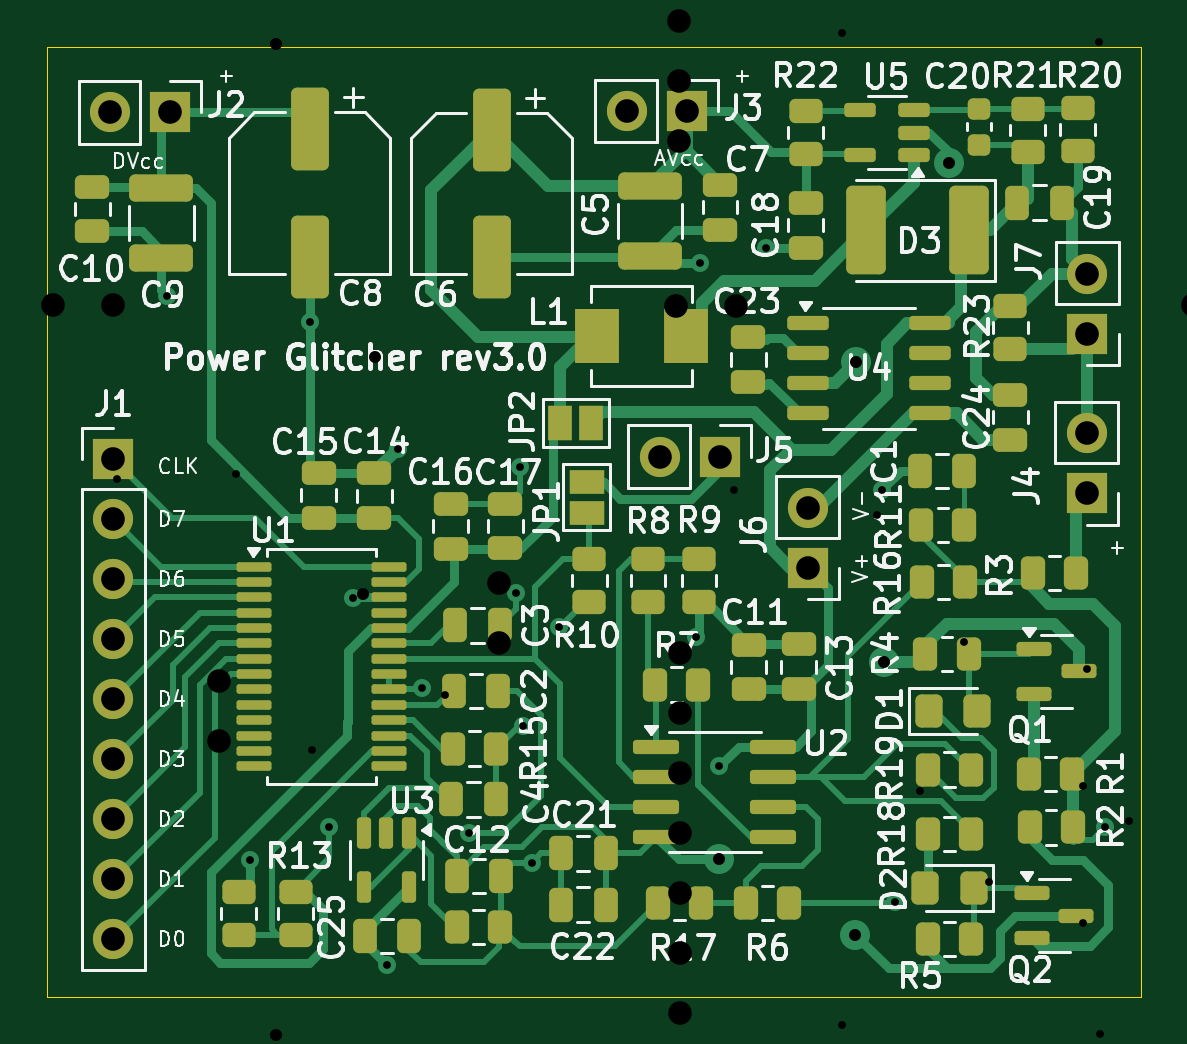
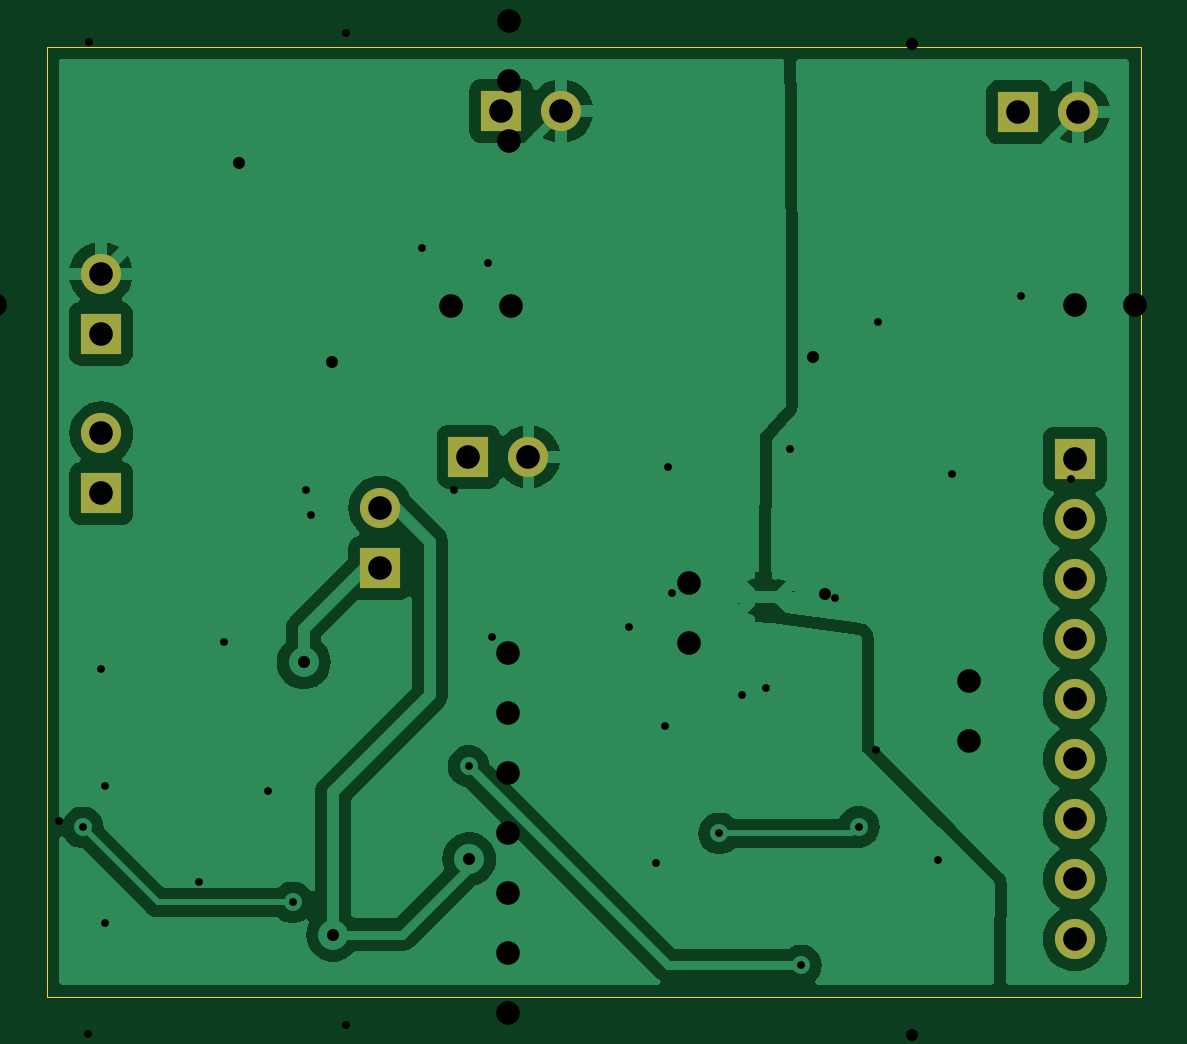
Circuit board: 15 layer files. Board 46.3 x 40.2 mm.
- bottom_copper: power_glitcher-B_Cu.gbr (48470 bytes)
- bottom_mask: power_glitcher-B_Mask.gbr (1220 bytes)
- paste: power_glitcher-B_Paste.gbr (456 bytes)
- bottom_silk: power_glitcher-B_Silkscreen.gbr (457 bytes)
- outline: power_glitcher-Edge_Cuts.gbr (608 bytes)
- top_copper: power_glitcher-F_Cu.gbr (40707 bytes)
- top_mask: power_glitcher-F_Mask.gbr (9436 bytes)
- paste: power_glitcher-F_Paste.gbr (8470 bytes)
- top_silk: power_glitcher-F_Silkscreen.gbr (123427 bytes)
- drill: power_glitcher-NPTH.drl (265 bytes)
- drill: power_glitcher-PTH.drl (1092 bytes)
- paste: power_glitcher_panel-B_Paste.gbr (463 bytes)
- paste: power_glitcher_panel-F_Paste.gbr (60066 bytes)
- drill: power_glitcher_panel-NPTH.drl (265 bytes)
- drill: power_glitcher_panel-PTH.drl (7122 bytes)

=== bottom_copper: power_glitcher-B_Cu.gbr (48470 bytes, source omitted) ===
=== bottom_mask: power_glitcher-B_Mask.gbr ===
%TF.GenerationSoftware,KiCad,Pcbnew,8.0.5*%
%TF.CreationDate,2024-12-08T21:31:54-05:00*%
%TF.ProjectId,power_glitcher,706f7765-725f-4676-9c69-74636865722e,3.0*%
%TF.SameCoordinates,Original*%
%TF.FileFunction,Soldermask,Bot*%
%TF.FilePolarity,Negative*%
%FSLAX46Y46*%
G04 Gerber Fmt 4.6, Leading zero omitted, Abs format (unit mm)*
G04 Created by KiCad (PCBNEW 8.0.5) date 2024-12-08 21:31:54*
%MOMM*%
%LPD*%
G01*
G04 APERTURE LIST*
%ADD10R,1.700000X1.700000*%
%ADD11O,1.700000X1.700000*%
G04 APERTURE END LIST*
D10*
%TO.C,J7*%
X124282200Y-65938400D03*
D11*
X124282200Y-63398400D03*
%TD*%
D10*
%TO.C,J4*%
X124256800Y-72699800D03*
D11*
X124256800Y-70159800D03*
%TD*%
D10*
%TO.C,J6*%
X112445800Y-75844400D03*
D11*
X112445800Y-73304400D03*
%TD*%
D10*
%TO.C,J5*%
X108717000Y-71145400D03*
D11*
X106177000Y-71145400D03*
%TD*%
D10*
%TO.C,J3*%
X107325000Y-56515000D03*
D11*
X104785000Y-56515000D03*
%TD*%
D10*
%TO.C,J2*%
X85450600Y-56565800D03*
D11*
X82910600Y-56565800D03*
%TD*%
D10*
%TO.C,J1*%
X83058000Y-71247000D03*
D11*
X83058000Y-73787000D03*
X83058000Y-76327000D03*
X83058000Y-78867000D03*
X83058000Y-81407000D03*
X83058000Y-83947000D03*
X83058000Y-86487000D03*
X83058000Y-89027000D03*
X83058000Y-91567000D03*
%TD*%
M02*

=== paste: power_glitcher-B_Paste.gbr ===
%TF.GenerationSoftware,KiCad,Pcbnew,8.0.5*%
%TF.CreationDate,2024-12-08T21:31:53-05:00*%
%TF.ProjectId,power_glitcher,706f7765-725f-4676-9c69-74636865722e,3.0*%
%TF.SameCoordinates,Original*%
%TF.FileFunction,Paste,Bot*%
%TF.FilePolarity,Positive*%
%FSLAX46Y46*%
G04 Gerber Fmt 4.6, Leading zero omitted, Abs format (unit mm)*
G04 Created by KiCad (PCBNEW 8.0.5) date 2024-12-08 21:31:53*
%MOMM*%
%LPD*%
G01*
G04 APERTURE LIST*
G04 APERTURE END LIST*
M02*

=== bottom_silk: power_glitcher-B_Silkscreen.gbr ===
%TF.GenerationSoftware,KiCad,Pcbnew,8.0.5*%
%TF.CreationDate,2024-12-08T21:31:53-05:00*%
%TF.ProjectId,power_glitcher,706f7765-725f-4676-9c69-74636865722e,3.0*%
%TF.SameCoordinates,Original*%
%TF.FileFunction,Legend,Bot*%
%TF.FilePolarity,Positive*%
%FSLAX46Y46*%
G04 Gerber Fmt 4.6, Leading zero omitted, Abs format (unit mm)*
G04 Created by KiCad (PCBNEW 8.0.5) date 2024-12-08 21:31:53*
%MOMM*%
%LPD*%
G01*
G04 APERTURE LIST*
G04 APERTURE END LIST*
M02*

=== outline: power_glitcher-Edge_Cuts.gbr ===
%TF.GenerationSoftware,KiCad,Pcbnew,8.0.5*%
%TF.CreationDate,2024-12-08T21:31:54-05:00*%
%TF.ProjectId,power_glitcher,706f7765-725f-4676-9c69-74636865722e,3.0*%
%TF.SameCoordinates,Original*%
%TF.FileFunction,Profile,NP*%
%FSLAX46Y46*%
G04 Gerber Fmt 4.6, Leading zero omitted, Abs format (unit mm)*
G04 Created by KiCad (PCBNEW 8.0.5) date 2024-12-08 21:31:54*
%MOMM*%
%LPD*%
G01*
G04 APERTURE LIST*
%TA.AperFunction,Profile*%
%ADD10C,0.050000*%
%TD*%
G04 APERTURE END LIST*
D10*
X80264000Y-53797200D02*
X126542800Y-53797200D01*
X126542800Y-94005400D01*
X80264000Y-94005400D01*
X80264000Y-53797200D01*
M02*

=== top_copper: power_glitcher-F_Cu.gbr (40707 bytes, source omitted) ===
=== top_mask: power_glitcher-F_Mask.gbr (9436 bytes, source omitted) ===
=== paste: power_glitcher-F_Paste.gbr (8470 bytes, source omitted) ===
=== top_silk: power_glitcher-F_Silkscreen.gbr (123427 bytes, source omitted) ===
=== drill: power_glitcher-NPTH.drl ===
M48
; DRILL file {KiCad 8.0.5} date 2024-12-08T21:31:51-0500
; FORMAT={-:-/ absolute / inch / decimal}
; #@! TF.CreationDate,2024-12-08T21:31:51-05:00
; #@! TF.GenerationSoftware,Kicad,Pcbnew,8.0.5
; #@! TF.FileFunction,NonPlated,1,2,NPTH
FMAT,2
INCH
%
G90
G05
M30

=== drill: power_glitcher-PTH.drl ===
M48
; DRILL file {KiCad 8.0.5} date 2024-12-08T21:31:51-0500
; FORMAT={-:-/ absolute / inch / decimal}
; #@! TF.CreationDate,2024-12-08T21:31:51-05:00
; #@! TF.GenerationSoftware,Kicad,Pcbnew,8.0.5
; #@! TF.FileFunction,Plated,1,2,PTH
FMAT,2
INCH
; #@! TA.AperFunction,Plated,PTH,ViaDrill
T1C0.0130
; #@! TA.AperFunction,Plated,PTH,ViaDrill
T2C0.0200
; #@! TA.AperFunction,Plated,PTH,ComponentDrill
T3C0.0394
%
G90
G05
T1
X3.36Y-2.534
X3.497Y-3.473
X3.598Y-2.576
X3.63Y-3.418
X3.67Y-3.036
X3.726Y-3.649
X3.7441Y-2.7878
X3.7845Y-3.1869
X3.862Y-3.429
X3.9409Y-3.0276
X3.947Y-2.819
X3.952Y-3.25
X3.967Y-3.478
X4.013Y-3.085
X4.241Y-3.102
X4.248Y-2.479
X4.28Y-3.317
X4.358Y-2.454
X4.551Y-2.857
X4.573Y-3.544
X4.923Y-3.419
T2
X4.279Y-3.472
X4.506Y-3.598
X4.508Y-2.643
X4.555Y-3.144
X4.6621Y-2.3114
T3
X3.2642Y-2.227
X3.27Y-2.805
X3.27Y-2.905
X3.27Y-3.005
X3.27Y-3.105
X3.27Y-3.205
X3.27Y-3.305
X3.27Y-3.405
X3.27Y-3.505
X3.27Y-3.605
X3.3642Y-2.227
X4.1254Y-2.225
X4.1802Y-2.801
X4.2254Y-2.225
X4.2802Y-2.801
X4.427Y-2.886
X4.427Y-2.986
X4.892Y-2.7622
X4.892Y-2.8622
X4.893Y-2.496
X4.893Y-2.596
M30

=== paste: power_glitcher_panel-B_Paste.gbr ===
%TF.GenerationSoftware,KiCad,Pcbnew,8.0.5*%
%TF.CreationDate,2024-10-20T11:29:55-04:00*%
%TF.ProjectId,power_glitcher_panel,706f7765-725f-4676-9c69-74636865725f,rev?*%
%TF.SameCoordinates,Original*%
%TF.FileFunction,Paste,Bot*%
%TF.FilePolarity,Positive*%
%FSLAX46Y46*%
G04 Gerber Fmt 4.6, Leading zero omitted, Abs format (unit mm)*
G04 Created by KiCad (PCBNEW 8.0.5) date 2024-10-20 11:29:55*
%MOMM*%
%LPD*%
G01*
G04 APERTURE LIST*
G04 APERTURE END LIST*
M02*

=== paste: power_glitcher_panel-F_Paste.gbr (60066 bytes, source omitted) ===
=== drill: power_glitcher_panel-NPTH.drl ===
M48
; DRILL file {KiCad 8.0.5} date 2024-10-20T11:30:07-0400
; FORMAT={-:-/ absolute / inch / decimal}
; #@! TF.CreationDate,2024-10-20T11:30:07-04:00
; #@! TF.GenerationSoftware,Kicad,Pcbnew,8.0.5
; #@! TF.FileFunction,NonPlated,1,2,NPTH
FMAT,2
INCH
%
G90
G05
M30

=== drill: power_glitcher_panel-PTH.drl (7122 bytes, source omitted) ===
